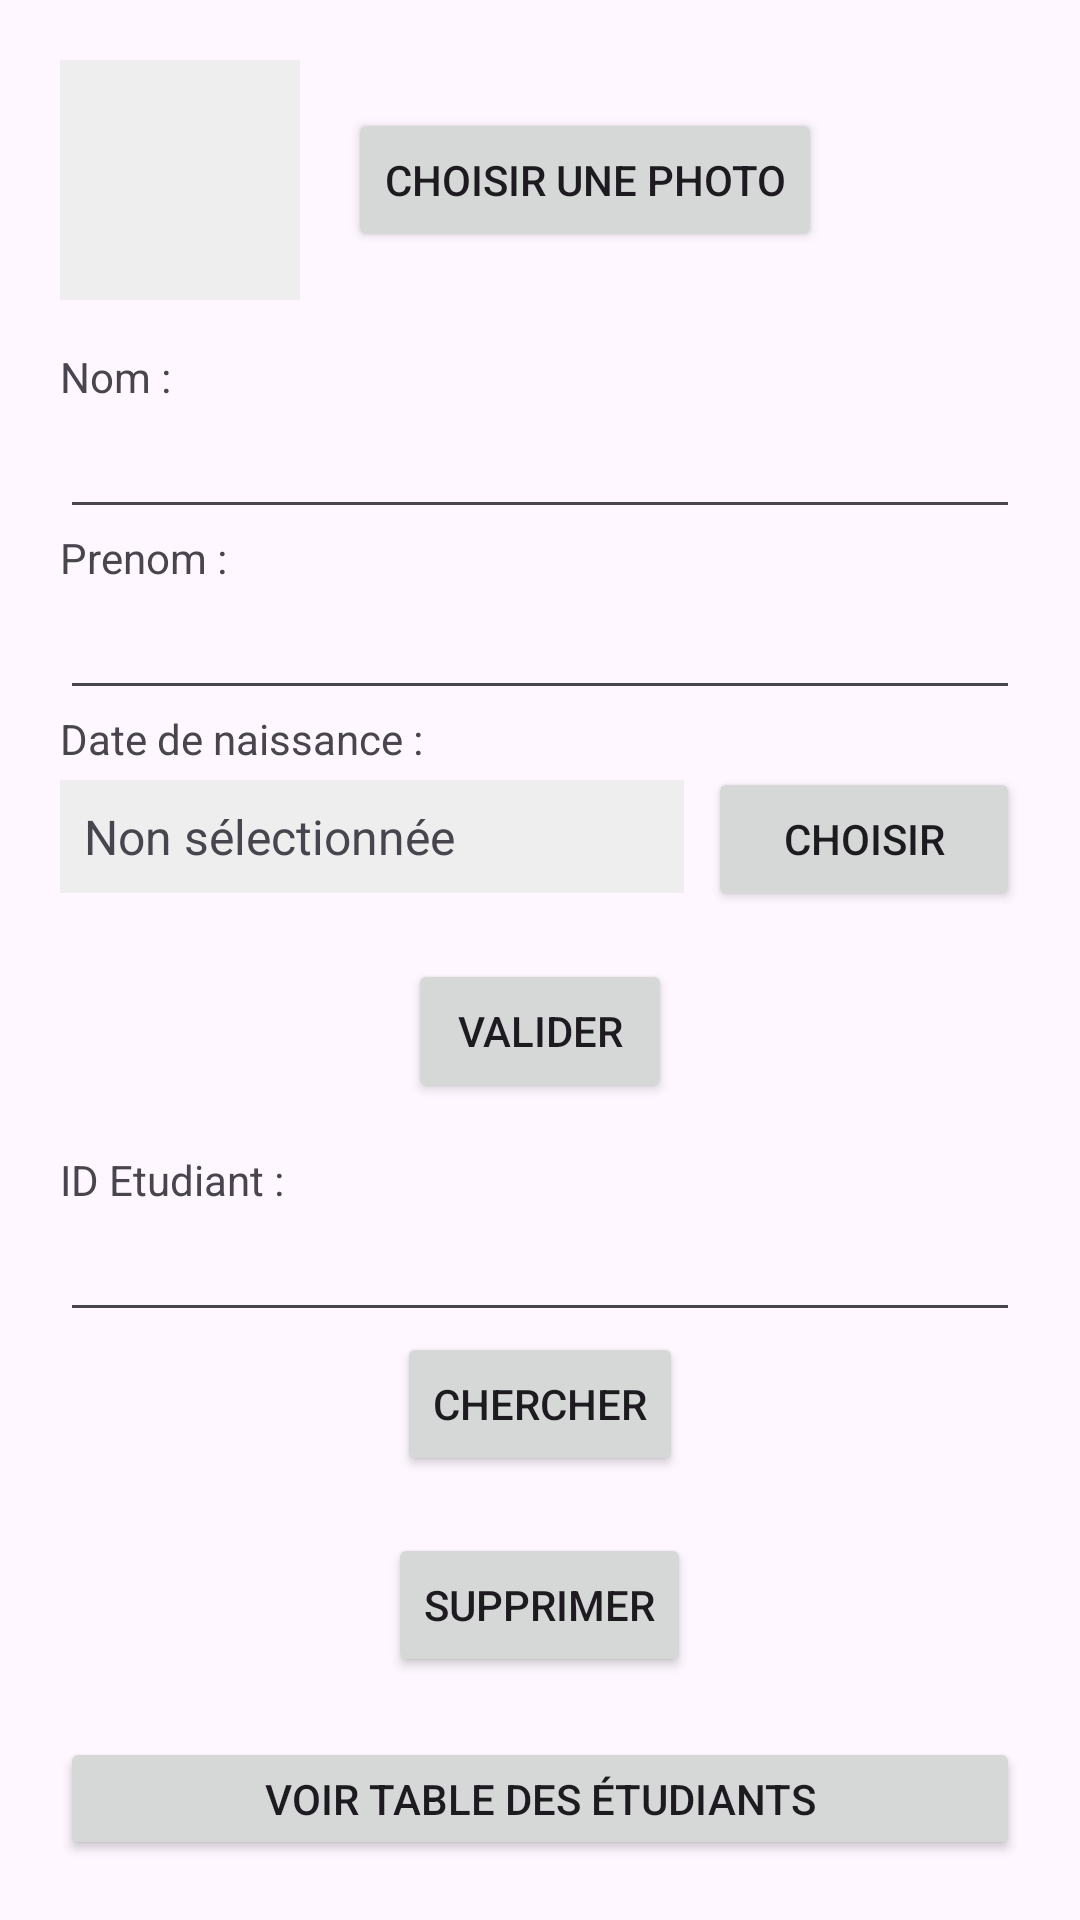

This screen was rendered from an Android layout file. Write that file and the resources it references.
<!-- AndroidManifest.xml: application theme Theme.TP5SQLite -->
<!-- res/layout/activity_main.xml -->
<?xml version="1.0" encoding="utf-8"?>
<LinearLayout xmlns:android="http://schemas.android.com/apk/res/android"
    xmlns:tools="http://schemas.android.com/tools"
    android:layout_width="match_parent"
    android:layout_height="match_parent"
    android:padding="20dp"
    android:orientation="vertical"
    android:weightSum="1"
    tools:context=".MainActivity">

    <LinearLayout
        android:layout_width="match_parent"
        android:layout_height="wrap_content"
        android:orientation="horizontal"
        android:gravity="center_vertical"
        android:layout_marginBottom="16dp">

        <ImageView
            android:id="@+id/image_etudiant"
            android:layout_width="80dp"
            android:layout_height="80dp"
            android:scaleType="centerCrop"
            android:background="#EEEEEE"
            android:layout_marginEnd="16dp"
            android:contentDescription="Photo de l'étudiant"/>

        <Button
            android:id="@+id/btn_select_image"
            android:layout_width="wrap_content"
            android:layout_height="wrap_content"
            android:text="Choisir une photo"/>
    </LinearLayout>

    <TextView android:layout_width="match_parent" android:layout_height="wrap_content"
        android:text="Nom :" android:id="@+id/textView" />

    <EditText android:layout_width="match_parent" android:layout_height="wrap_content"
        android:id="@+id/nom" />

    <TextView android:layout_width="wrap_content" android:layout_height="wrap_content"
        android:text="Prenom :" android:id="@+id/textView2" />

    <EditText android:layout_width="match_parent" android:layout_height="wrap_content"
        android:id="@+id/prenom" />

    <TextView android:layout_width="wrap_content" android:layout_height="wrap_content"
        android:text="Date de naissance :" android:id="@+id/textView4" />

    <LinearLayout
        android:layout_width="match_parent"
        android:layout_height="wrap_content"
        android:orientation="horizontal">

        <TextView
            android:id="@+id/date_naissance"
            android:layout_width="0dp"
            android:layout_height="wrap_content"
            android:layout_weight="2"
            android:text="Non sélectionnée"
            android:textSize="16sp"
            android:padding="8dp"
            android:background="#EEEEEE"/>

        <Button
            android:id="@+id/btn_select_date"
            android:layout_width="0dp"
            android:layout_height="wrap_content"
            android:layout_weight="1"
            android:text="Choisir"
            android:layout_marginStart="8dp"/>
    </LinearLayout>

    <Button android:layout_width="wrap_content" android:layout_height="wrap_content"
        android:text="Valider" android:id="@+id/bn" android:layout_gravity="center_horizontal"
        android:layout_marginTop="16dp" />

    <TextView android:layout_width="wrap_content" android:layout_height="wrap_content"
        android:text="ID Etudiant :" android:id="@+id/textView3"
        android:layout_marginTop="16dp" />

    <EditText android:layout_width="match_parent" android:layout_height="wrap_content"
        android:inputType="numberSigned" android:id="@+id/id" />

    <Button android:layout_width="wrap_content" android:layout_height="wrap_content"
        android:text="Chercher" android:id="@+id/load" android:layout_gravity="center_horizontal" />

    <TextView
        android:id="@+id/res"
        android:layout_width="match_parent"
        android:layout_height="wrap_content" />

    <Button android:layout_width="wrap_content" android:layout_height="wrap_content"
        android:text="Supprimer" android:id="@+id/delete" android:layout_gravity="center_horizontal" />

    <Button android:layout_width="match_parent" android:layout_height="wrap_content"
        android:text="Voir Table des Étudiants" android:id="@+id/viewTable"
        android:layout_marginTop="20dp" />
</LinearLayout>
<!-- resources referenced by this layout -->
<resources>
  <style name="Theme.TP5SQLite" parent="Base.Theme.TP5SQLite" />
  <style name="Base.Theme.TP5SQLite" parent="Theme.Material3.DayNight.NoActionBar">
          
          
      </style>
</resources>
